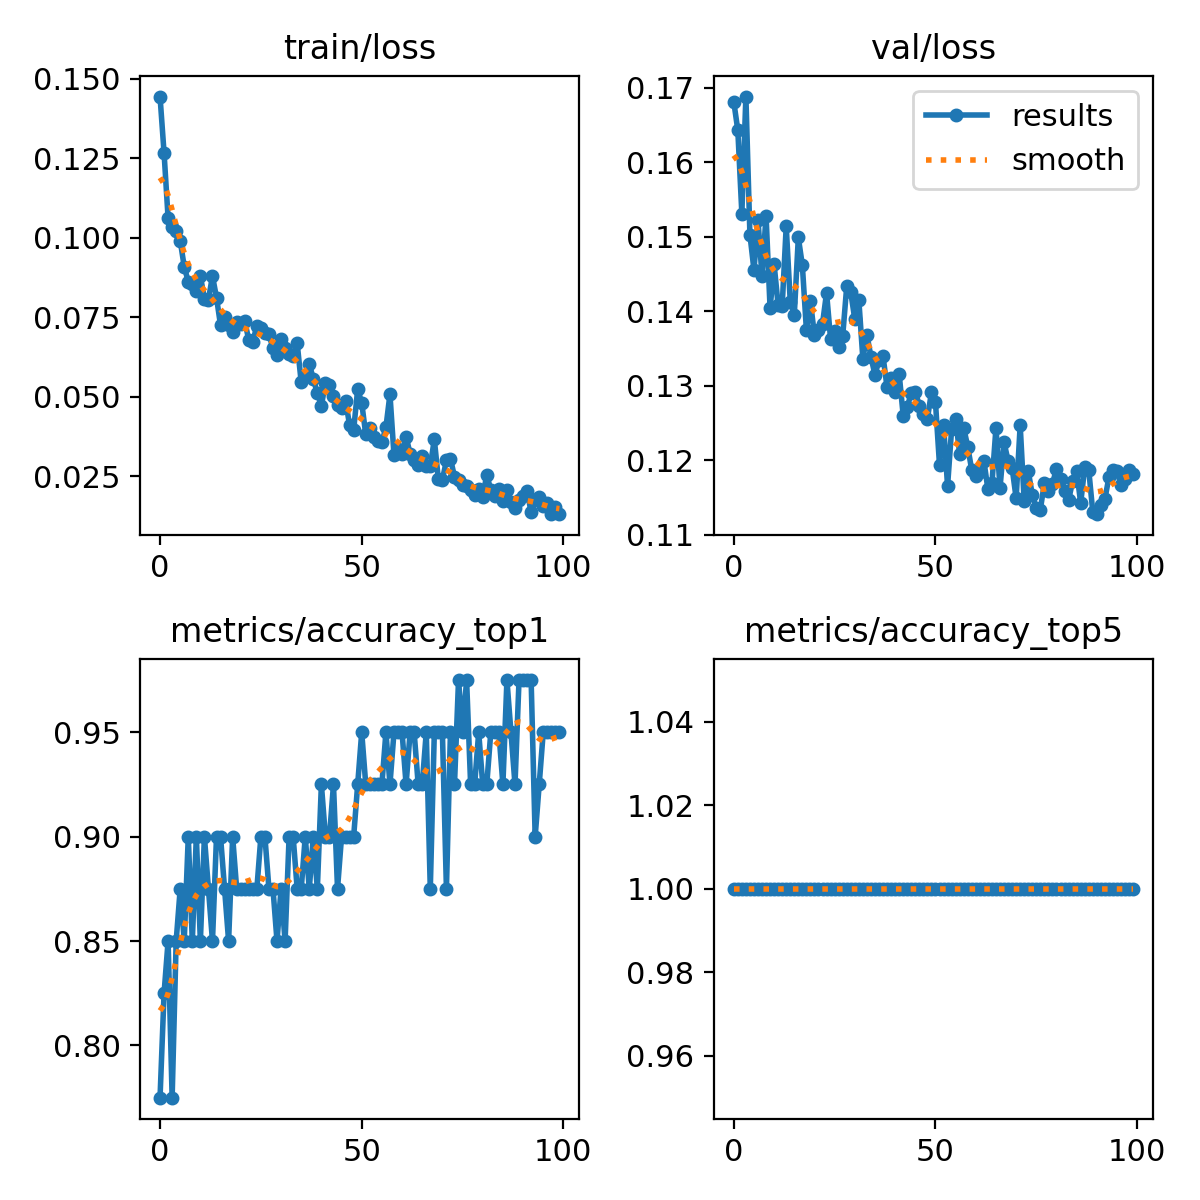

Values plotted in this chart, from the file beside it:
epoch, train/loss, metrics/accuracy_top1, metrics/accuracy_top5, val/loss, lr/pg0, lr/pg1, lr/pg2
0, 0.1444, 0.775, 1, 0.1681, 0.0002342, 0.0002342, 0.0002342
1, 0.1266, 0.825, 1, 0.1643, 0.0004676, 0.0004676, 0.0004676
2, 0.1061, 0.85, 1, 0.1531, 0.0006962, 0.0006962, 0.0006962
3, 0.1033, 0.775, 1, 0.1688, 0.0006928, 0.0006928, 0.0006928
4, 0.1021, 0.85, 1, 0.1503, 0.0006928, 0.0006928, 0.0006928
5, 0.09907, 0.875, 1, 0.1455, 0.0006857, 0.0006857, 0.0006857
6, 0.0908, 0.85, 1, 0.1522, 0.0006787, 0.0006787, 0.0006787
7, 0.08613, 0.9, 1, 0.1447, 0.0006716, 0.0006716, 0.0006716
8, 0.0854, 0.85, 1, 0.1528, 0.0006645, 0.0006645, 0.0006645
9, 0.08325, 0.9, 1, 0.1404, 0.0006574, 0.0006574, 0.0006574
10, 0.08789, 0.85, 1, 0.1463, 0.0006504, 0.0006504, 0.0006504
11, 0.0808, 0.9, 1, 0.1408, 0.0006433, 0.0006433, 0.0006433
12, 0.08051, 0.875, 1, 0.1407, 0.0006362, 0.0006362, 0.0006362
13, 0.08791, 0.85, 1, 0.1514, 0.0006292, 0.0006292, 0.0006292
14, 0.08112, 0.9, 1, 0.1413, 0.0006221, 0.0006221, 0.0006221
15, 0.0724, 0.9, 1, 0.1395, 0.000615, 0.000615, 0.000615
16, 0.07488, 0.875, 1, 0.1499, 0.000608, 0.000608, 0.000608
17, 0.07247, 0.85, 1, 0.1462, 0.0006009, 0.0006009, 0.0006009
18, 0.07045, 0.9, 1, 0.1375, 0.0005938, 0.0005938, 0.0005938
19, 0.07357, 0.875, 1, 0.1413, 0.0005868, 0.0005868, 0.0005868
20, 0.07294, 0.875, 1, 0.1368, 0.0005797, 0.0005797, 0.0005797
21, 0.07382, 0.875, 1, 0.1374, 0.0005726, 0.0005726, 0.0005726
22, 0.06773, 0.875, 1, 0.1383, 0.0005656, 0.0005656, 0.0005656
23, 0.06728, 0.875, 1, 0.1425, 0.0005585, 0.0005585, 0.0005585
24, 0.0722, 0.875, 1, 0.1362, 0.0005514, 0.0005514, 0.0005514
25, 0.07162, 0.9, 1, 0.1373, 0.0005443, 0.0005443, 0.0005443
26, 0.06987, 0.9, 1, 0.1352, 0.0005373, 0.0005373, 0.0005373
27, 0.06956, 0.875, 1, 0.1367, 0.0005302, 0.0005302, 0.0005302
28, 0.06516, 0.875, 1, 0.1433, 0.0005232, 0.0005232, 0.0005232
29, 0.06317, 0.85, 1, 0.1425, 0.0005161, 0.0005161, 0.0005161
30, 0.06822, 0.875, 1, 0.1389, 0.000509, 0.000509, 0.000509
31, 0.06537, 0.85, 1, 0.1415, 0.0005019, 0.0005019, 0.0005019
32, 0.06331, 0.9, 1, 0.1336, 0.0004949, 0.0004949, 0.0004949
33, 0.06282, 0.9, 1, 0.1368, 0.0004878, 0.0004878, 0.0004878
34, 0.06675, 0.875, 1, 0.1339, 0.0004807, 0.0004807, 0.0004807
35, 0.05446, 0.875, 1, 0.1314, 0.0004737, 0.0004737, 0.0004737
36, 0.05638, 0.9, 1, 0.1334, 0.0004666, 0.0004666, 0.0004666
37, 0.06034, 0.875, 1, 0.1339, 0.0004595, 0.0004595, 0.0004595
38, 0.05546, 0.9, 1, 0.1298, 0.0004525, 0.0004525, 0.0004525
39, 0.05108, 0.875, 1, 0.131, 0.0004454, 0.0004454, 0.0004454
40, 0.04711, 0.925, 1, 0.1291, 0.0004383, 0.0004383, 0.0004383
41, 0.05426, 0.9, 1, 0.1316, 0.0004313, 0.0004313, 0.0004313
42, 0.0535, 0.9, 1, 0.126, 0.0004242, 0.0004242, 0.0004242
43, 0.05019, 0.925, 1, 0.1271, 0.0004171, 0.0004171, 0.0004171
44, 0.04721, 0.875, 1, 0.1291, 0.0004101, 0.0004101, 0.0004101
45, 0.04639, 0.9, 1, 0.1292, 0.000403, 0.000403, 0.000403
46, 0.04862, 0.9, 1, 0.1273, 0.0003959, 0.0003959, 0.0003959
47, 0.04096, 0.9, 1, 0.1262, 0.0003888, 0.0003888, 0.0003888
48, 0.03953, 0.9, 1, 0.1255, 0.0003818, 0.0003818, 0.0003818
49, 0.0523, 0.925, 1, 0.1291, 0.0003747, 0.0003747, 0.0003747
50, 0.04803, 0.95, 1, 0.1278, 0.0003676, 0.0003676, 0.0003676
51, 0.03807, 0.925, 1, 0.1193, 0.0003606, 0.0003606, 0.0003606
52, 0.04002, 0.925, 1, 0.1247, 0.0003535, 0.0003535, 0.0003535
53, 0.0374, 0.925, 1, 0.1165, 0.0003464, 0.0003464, 0.0003464
54, 0.03599, 0.925, 1, 0.1241, 0.0003394, 0.0003394, 0.0003394
55, 0.03561, 0.925, 1, 0.1255, 0.0003323, 0.0003323, 0.0003323
56, 0.04033, 0.95, 1, 0.1208, 0.0003252, 0.0003252, 0.0003252
57, 0.05068, 0.925, 1, 0.1243, 0.0003182, 0.0003182, 0.0003182
58, 0.03164, 0.95, 1, 0.1218, 0.0003111, 0.0003111, 0.0003111
59, 0.03362, 0.95, 1, 0.1186, 0.000304, 0.000304, 0.000304
... 40 more rows
